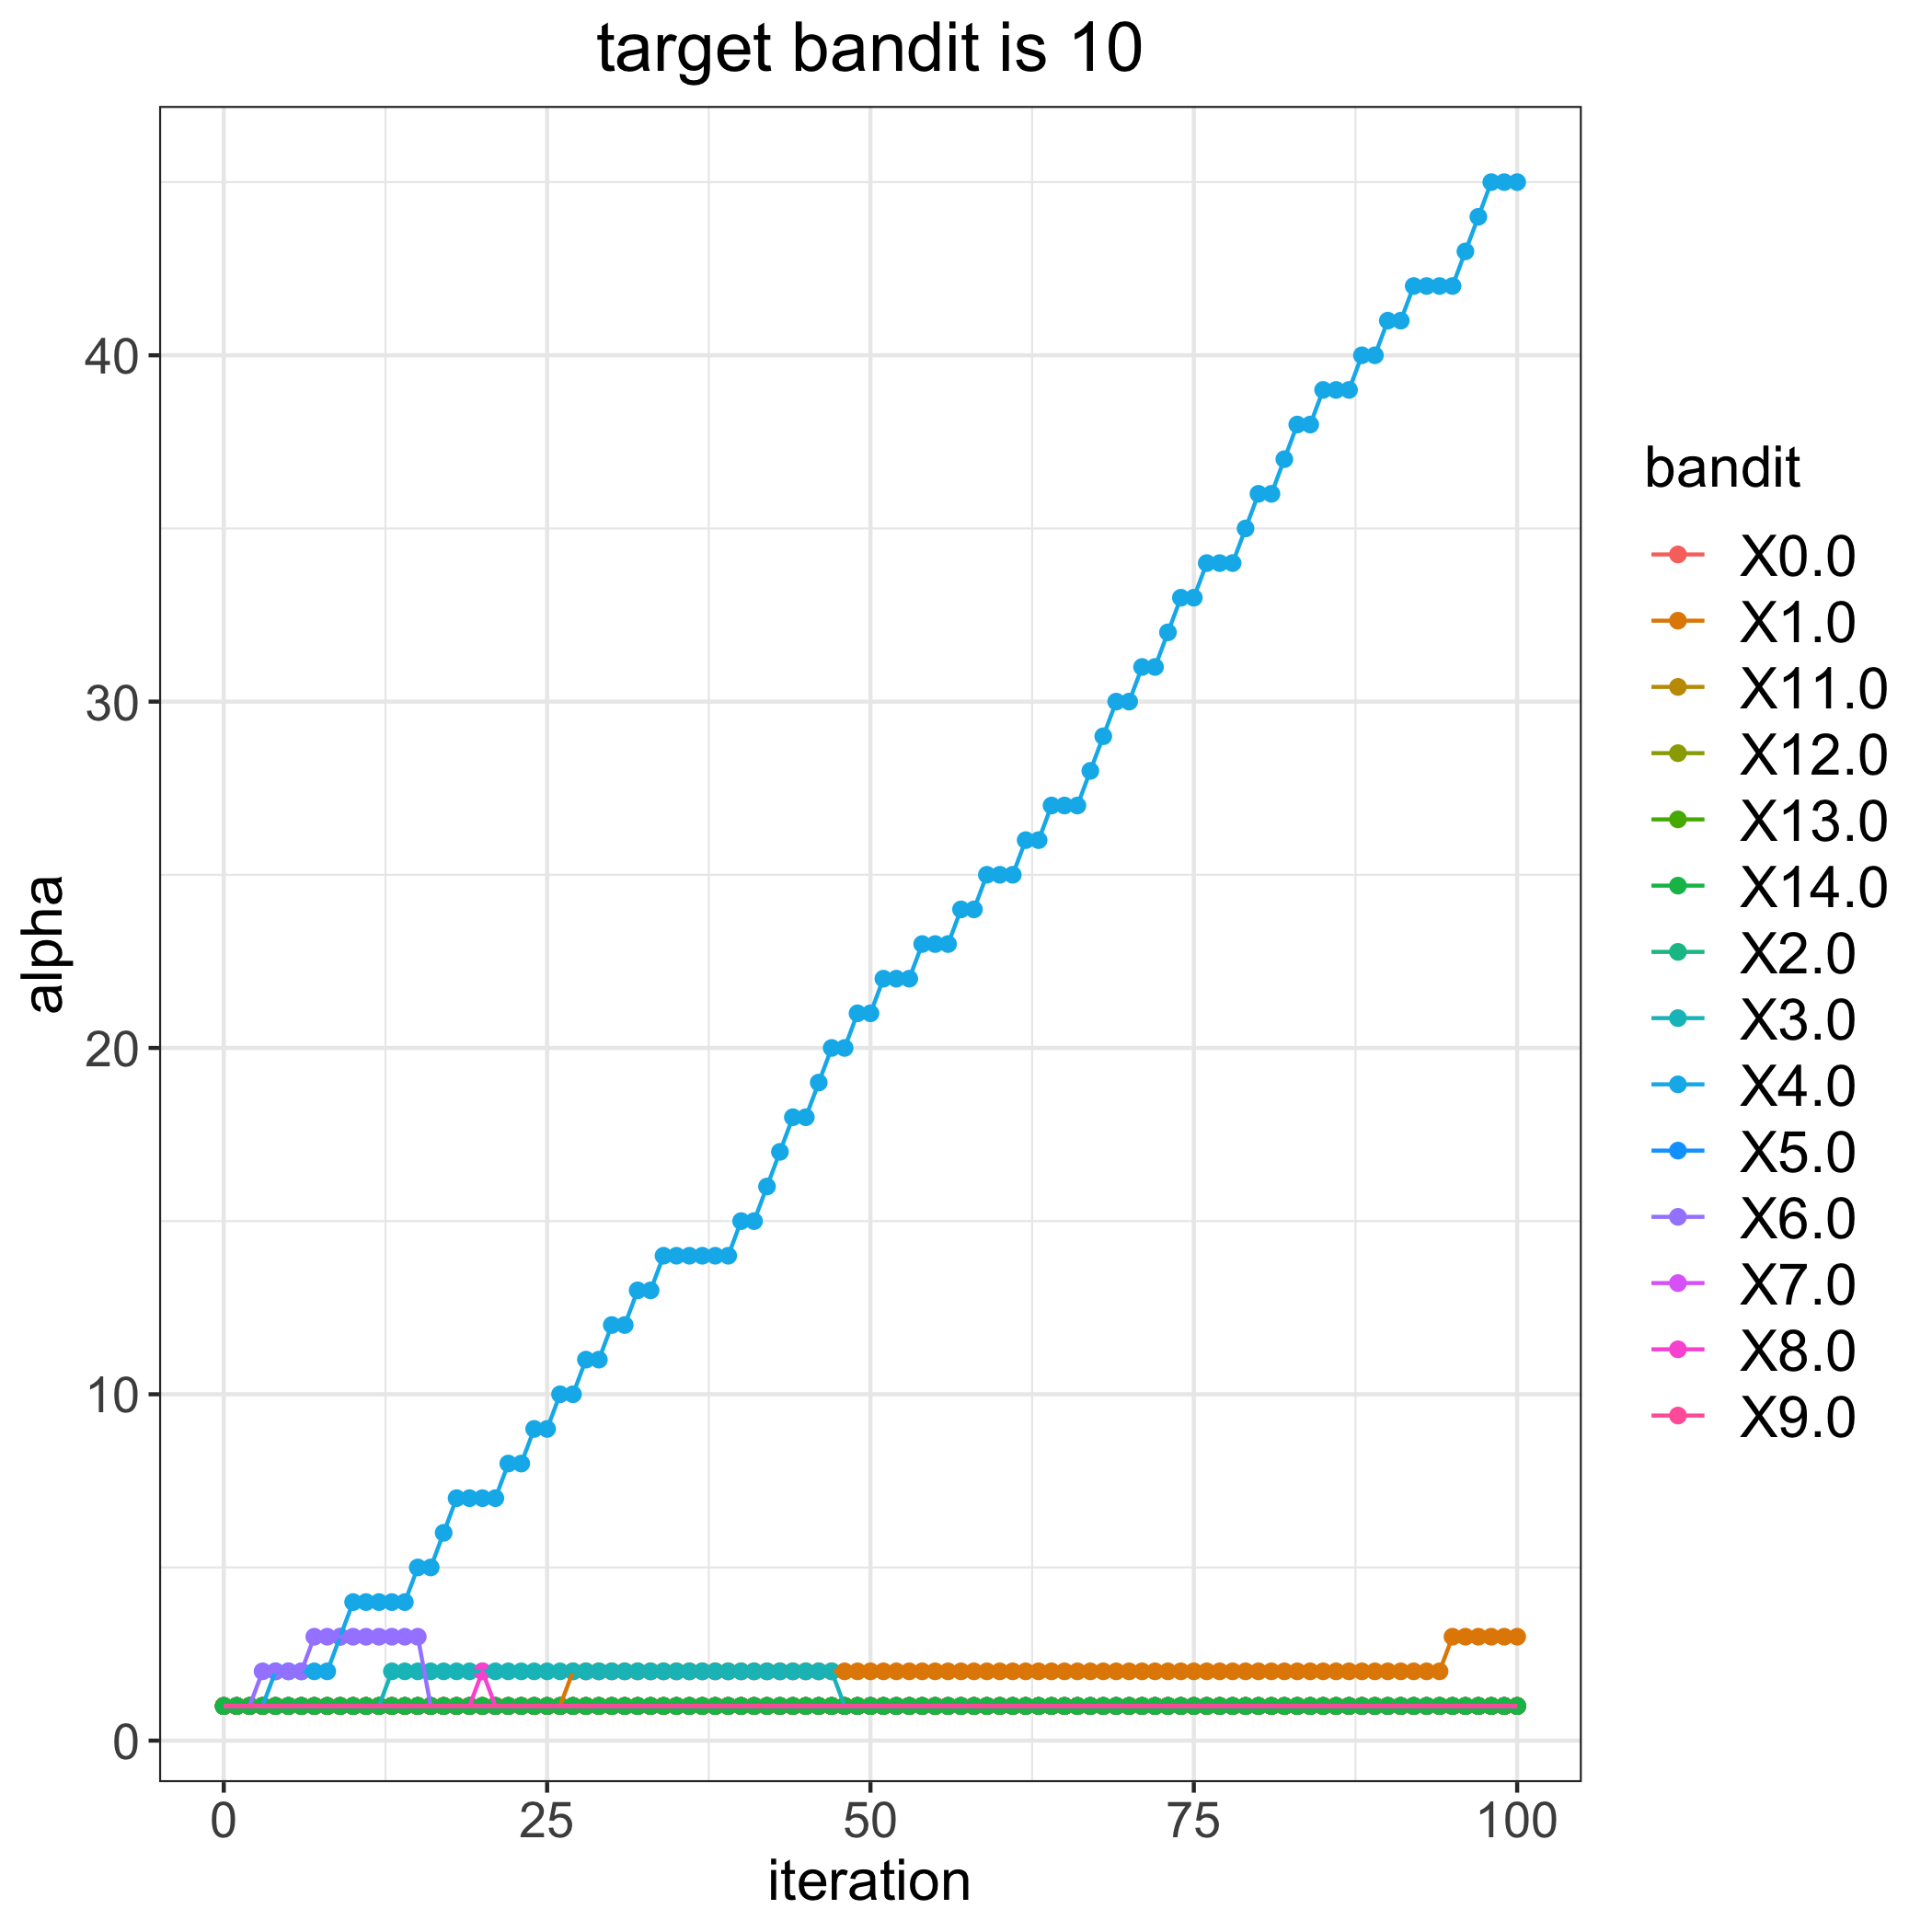

The table this chart was drawn from, first rows:
, 0.0, 1.0, 2.0, 3.0, 4.0, 5.0, 6.0, 7.0, 8.0, 9.0, 11.0, 12.0, 13.0, 14.0
0, 1, 1, 1, 1, 1, 1, 1, 1, 1, 1, 1, 1, 1, 1
1, 1, 1, 1, 1, 1, 1, 1, 1, 1, 1, 1, 1, 1, 1
2, 1, 1, 1, 1, 1, 1, 1, 1, 1, 1, 1, 1, 1, 1
3, 1, 1, 1, 1, 1, 1, 2, 1, 1, 1, 1, 1, 1, 1
4, 1, 1, 1, 1, 2, 1, 2, 1, 1, 1, 1, 1, 1, 1
5, 1, 1, 1, 1, 2, 1, 2, 1, 1, 1, 1, 1, 1, 1
6, 1, 1, 1, 1, 2, 1, 2, 1, 1, 1, 1, 1, 1, 1
7, 1, 1, 1, 1, 2, 1, 3, 1, 1, 1, 1, 1, 1, 1
8, 1, 1, 1, 1, 2, 1, 3, 1, 1, 1, 1, 1, 1, 1
9, 1, 1, 1, 1, 3, 1, 3, 1, 1, 1, 1, 1, 1, 1
10, 1, 1, 1, 1, 4, 1, 3, 1, 1, 1, 1, 1, 1, 1
11, 1, 1, 1, 1, 4, 1, 3, 1, 1, 1, 1, 1, 1, 1
12, 1, 1, 1, 1, 4, 1, 3, 1, 1, 1, 1, 1, 1, 1
13, 1, 1, 1, 2, 4, 1, 3, 1, 1, 1, 1, 1, 1, 1
14, 1, 1, 1, 2, 4, 1, 3, 1, 1, 1, 1, 1, 1, 1
15, 1, 1, 1, 2, 5, 1, 3, 1, 1, 1, 1, 1, 1, 1
16, 1, 1, 1, 2, 5, 1, 1, 1, 1, 1, 1, 1, 1, 1
17, 1, 1, 1, 2, 6, 1, 1, 1, 1, 1, 1, 1, 1, 1
18, 1, 1, 1, 2, 7, 1, 1, 1, 1, 1, 1, 1, 1, 1
19, 1, 1, 1, 2, 7, 1, 1, 1, 1, 1, 1, 1, 1, 1
20, 1, 1, 1, 2, 7, 1, 1, 1, 2, 1, 1, 1, 1, 1
21, 1, 1, 1, 2, 7, 1, 1, 1, 1, 1, 1, 1, 1, 1
22, 1, 1, 1, 2, 8, 1, 1, 1, 1, 1, 1, 1, 1, 1
23, 1, 1, 1, 2, 8, 1, 1, 1, 1, 1, 1, 1, 1, 1
24, 1, 1, 1, 2, 9, 1, 1, 1, 1, 1, 1, 1, 1, 1
25, 1, 1, 1, 2, 9, 1, 1, 1, 1, 1, 1, 1, 1, 1
26, 1, 1, 1, 2, 10, 1, 1, 1, 1, 1, 1, 1, 1, 1
27, 1, 2, 1, 2, 10, 1, 1, 1, 1, 1, 1, 1, 1, 1
28, 1, 2, 1, 2, 11, 1, 1, 1, 1, 1, 1, 1, 1, 1
29, 1, 2, 1, 2, 11, 1, 1, 1, 1, 1, 1, 1, 1, 1
30, 1, 2, 1, 2, 12, 1, 1, 1, 1, 1, 1, 1, 1, 1
31, 1, 2, 1, 2, 12, 1, 1, 1, 1, 1, 1, 1, 1, 1
32, 1, 2, 1, 2, 13, 1, 1, 1, 1, 1, 1, 1, 1, 1
33, 1, 2, 1, 2, 13, 1, 1, 1, 1, 1, 1, 1, 1, 1
34, 1, 2, 1, 2, 14, 1, 1, 1, 1, 1, 1, 1, 1, 1
35, 1, 2, 1, 2, 14, 1, 1, 1, 1, 1, 1, 1, 1, 1
36, 1, 2, 1, 2, 14, 1, 1, 1, 1, 1, 1, 1, 1, 1
37, 1, 2, 1, 2, 14, 1, 1, 1, 1, 1, 1, 1, 1, 1
38, 1, 2, 1, 2, 14, 1, 1, 1, 1, 1, 1, 1, 1, 1
39, 1, 2, 1, 2, 14, 1, 1, 1, 1, 1, 1, 1, 1, 1
40, 1, 2, 1, 2, 15, 1, 1, 1, 1, 1, 1, 1, 1, 1
41, 1, 2, 1, 2, 15, 1, 1, 1, 1, 1, 1, 1, 1, 1
42, 1, 2, 1, 2, 16, 1, 1, 1, 1, 1, 1, 1, 1, 1
43, 1, 2, 1, 2, 17, 1, 1, 1, 1, 1, 1, 1, 1, 1
44, 1, 2, 1, 2, 18, 1, 1, 1, 1, 1, 1, 1, 1, 1
45, 1, 2, 1, 2, 18, 1, 1, 1, 1, 1, 1, 1, 1, 1
46, 1, 2, 1, 2, 19, 1, 1, 1, 1, 1, 1, 1, 1, 1
47, 1, 2, 1, 2, 20, 1, 1, 1, 1, 1, 1, 1, 1, 1
48, 1, 2, 1, 1, 20, 1, 1, 1, 1, 1, 1, 1, 1, 1
49, 1, 2, 1, 1, 21, 1, 1, 1, 1, 1, 1, 1, 1, 1
50, 1, 2, 1, 1, 21, 1, 1, 1, 1, 1, 1, 1, 1, 1
51, 1, 2, 1, 1, 22, 1, 1, 1, 1, 1, 1, 1, 1, 1
52, 1, 2, 1, 1, 22, 1, 1, 1, 1, 1, 1, 1, 1, 1
53, 1, 2, 1, 1, 22, 1, 1, 1, 1, 1, 1, 1, 1, 1
54, 1, 2, 1, 1, 23, 1, 1, 1, 1, 1, 1, 1, 1, 1
55, 1, 2, 1, 1, 23, 1, 1, 1, 1, 1, 1, 1, 1, 1
56, 1, 2, 1, 1, 23, 1, 1, 1, 1, 1, 1, 1, 1, 1
57, 1, 2, 1, 1, 24, 1, 1, 1, 1, 1, 1, 1, 1, 1
58, 1, 2, 1, 1, 24, 1, 1, 1, 1, 1, 1, 1, 1, 1
59, 1, 2, 1, 1, 25, 1, 1, 1, 1, 1, 1, 1, 1, 1
... 41 more rows
